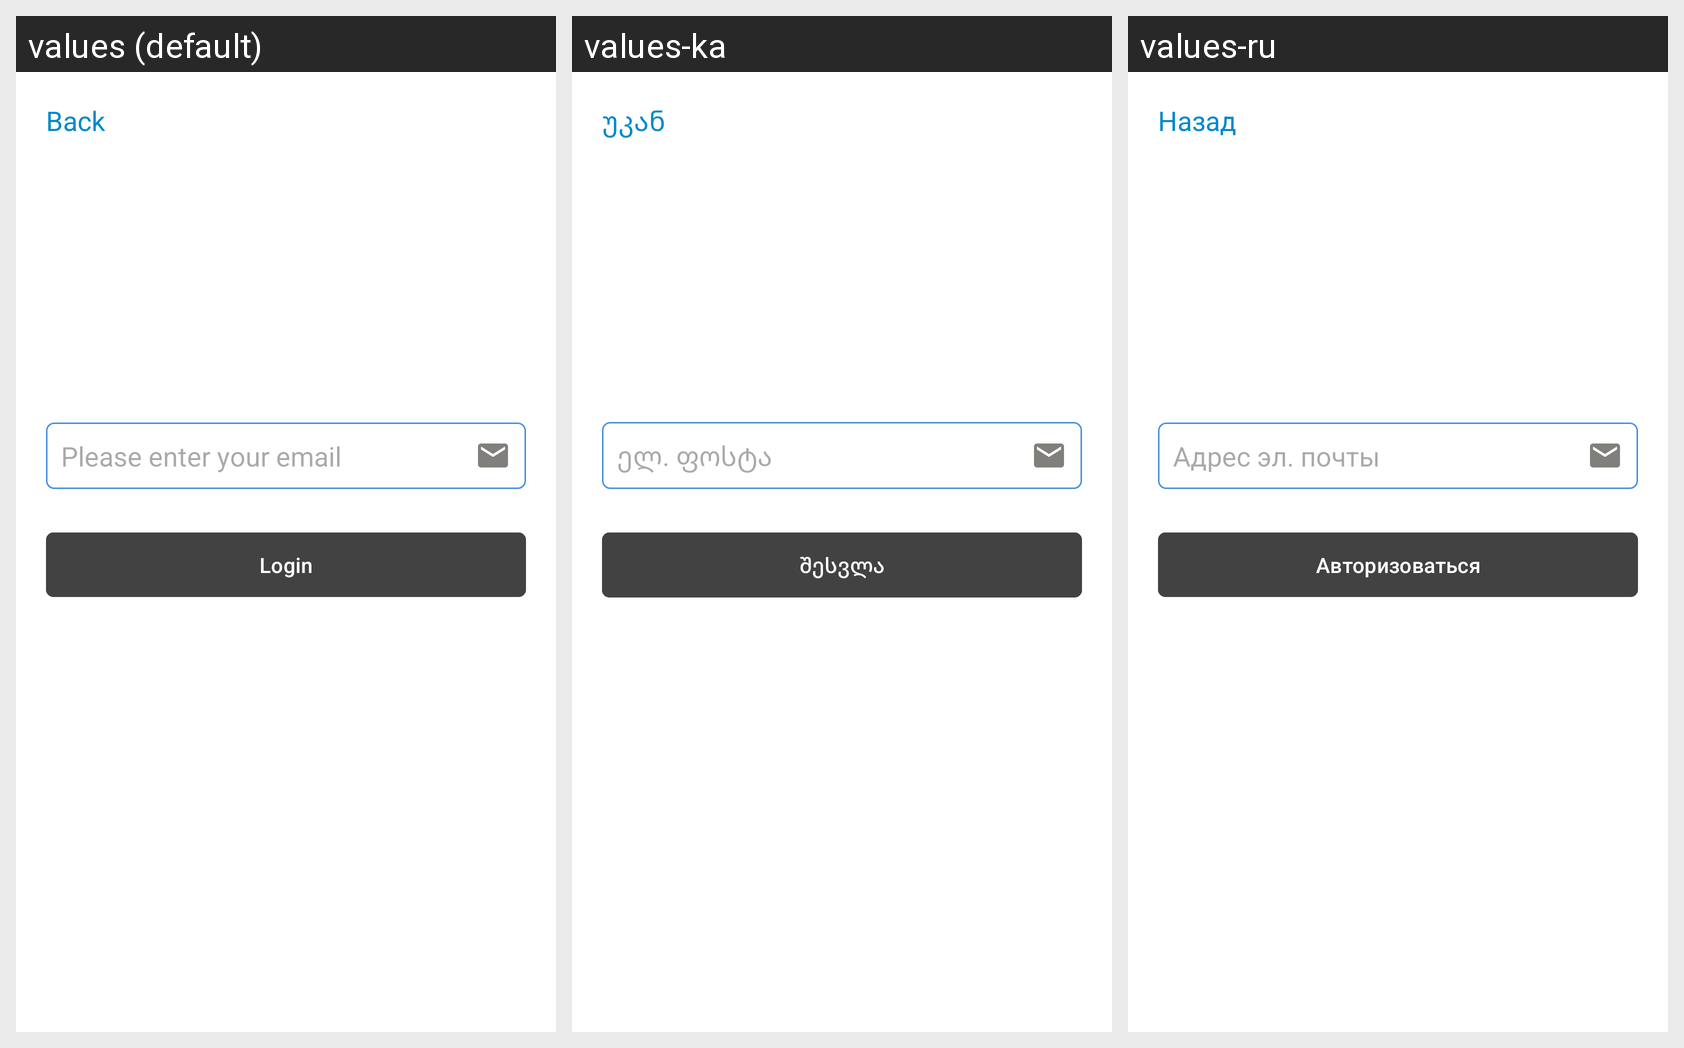

Strings drawn on this Android screen and how each of the app's shown locales translates them:
Android screen res/layout/fragment_recovery.xml rendered under 3 locales, left to right: values (default), values-ka, values-ru. Device: Nexus 5 (rendered at 1080×1920; each locale shown at half size, 540×960, under a caption strip naming it); theme Theme.Lotto.
Strings drawn on this screen, with the default value and each locale's value (text and hints the layout hard-codes, and strings that could not be matched under every locale, appear in the picture but are not listed):

back
  values: Back
  values-ka: უკან
  values-ru: Назад

enter_email
  values: Please enter your email
  values-ka: ელ. ფოსტა
  values-ru: Aдрес эл. почты

login
  values: Login
  values-ka: შესვლა
  values-ru: Авторизоваться
